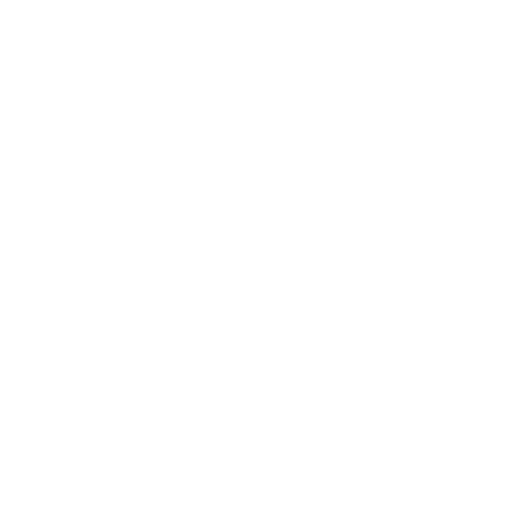
t = 0.00 s
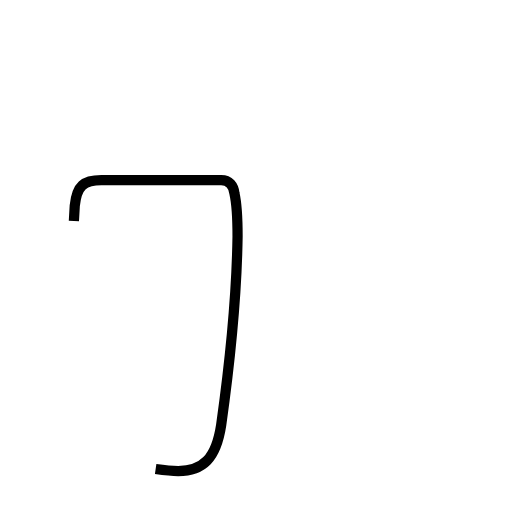
t = 1.54 s
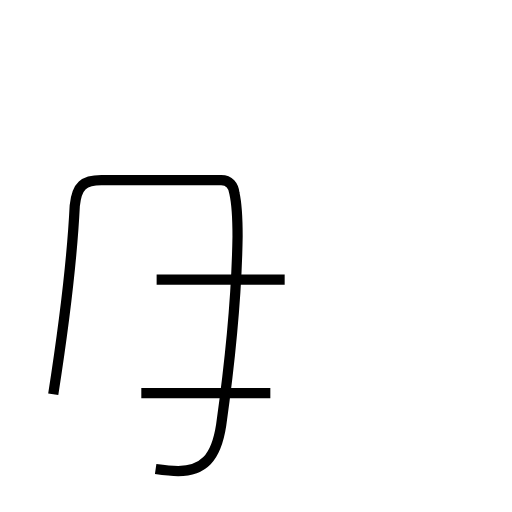
t = 2.80 s
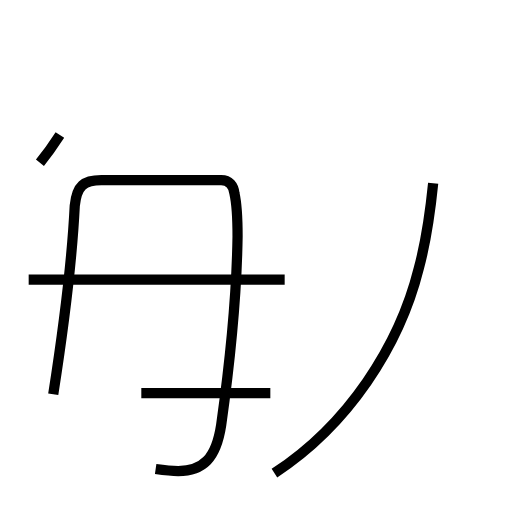
t = 4.28 s
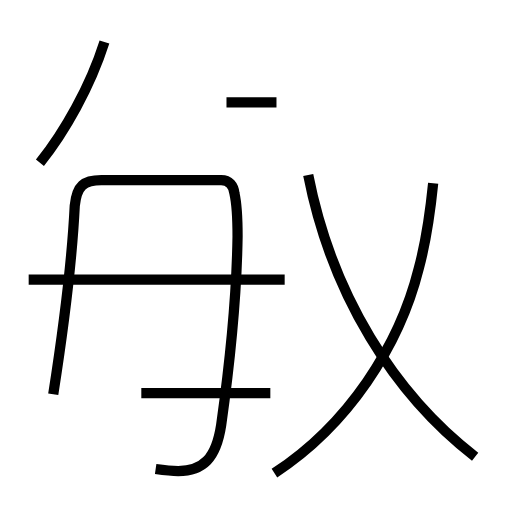
t = 5.71 s
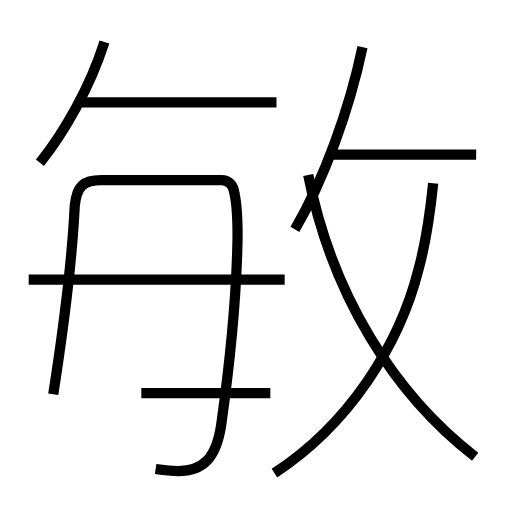
t = 7.14 s

The animated SVG that drew these frames (rendered in a browser with its animation timeline set to each time). Animation: 9 SMIL elements (animate=9); one cycle of 7.14 s.

<?xml version='1.0' encoding='utf-8'?>
<svg viewBox="0.0 -6.0 50.0 50.0" version="1.1" xmlns="http://www.w3.org/2000/svg"><rect x="-1000" y="-1000" width="2000" height="2000" stroke="white" fill="white" /><g style="fill:none;stroke:#000000;stroke-width:1"><path d="M 15.2 1.8 C 15.9 1.9 16.8 2.0 17.4 2.0 C 19.8 2.0 21.1 0.8 21.6 -2.5 C 22.4 -8.2 23.1 -14.2 23.2 -20.9 C 23.2 -23.0 23.1 -24.2 22.9 -25.1 C 22.8 -25.9 22.4 -26.4 21.6 -26.4 L 9.9 -26.4 C 8.2 -26.4 7.5 -25.9 7.3 -23.9 C 7.0 -17.9 6.2 -11.9 5.2 -5.5 " transform="translate(0.0 38.0)" stroke-dasharray="68.22925152053979" stroke-dashoffset="68.22925152053979"><animate attributeName="stroke-dashoffset" from="68.22925152053979" to="0" dur="2.046877545616194s" begin="0s" fill="freeze" /></path><path d="M 26.4 -5.6 L 13.8 -5.6 " transform="translate(0.0 38.0)" stroke-dasharray="12.599999999999998" stroke-dashoffset="12.599999999999998"><animate attributeName="stroke-dashoffset" from="12.599999999999998" to="0" dur="0.37799999999999995s" begin="2.046877545616194s" fill="freeze" /></path><path d="M 27.8 -16.7 L 2.8 -16.7 " transform="translate(0.0 38.0)" stroke-dasharray="25.0" stroke-dashoffset="25.0"><animate attributeName="stroke-dashoffset" from="25.0" to="0" dur="0.75s" begin="2.424877545616194s" fill="freeze" /></path><path d="M 26.8 2.2 C 34.0 -2.5 39.0 -10.2 40.9 -17.8 C 41.6 -20.4 42.0 -23.1 42.3 -26.1 " transform="translate(0.0 38.0)" stroke-dasharray="33.45274302180283" stroke-dashoffset="33.45274302180283"><animate attributeName="stroke-dashoffset" from="33.45274302180283" to="0" dur="1.003582290654085s" begin="3.174877545616194s" fill="freeze" /></path><path d="M 3.9 -28.1 C 6.3 -31.1 8.8 -35.5 10.2 -39.9 " transform="translate(0.0 38.0)" stroke-dasharray="13.444843454386543" stroke-dashoffset="13.444843454386543"><animate attributeName="stroke-dashoffset" from="13.444843454386543" to="0" dur="0.40334530363159626s" begin="4.178459836270279s" fill="freeze" /></path><path d="M 46.4 0.6 C 38.5 -5.5 32.4 -15.2 30.1 -26.9 " transform="translate(0.0 38.0)" stroke-dasharray="32.65743053280749" stroke-dashoffset="32.65743053280749"><animate attributeName="stroke-dashoffset" from="32.65743053280749" to="0" dur="0.9797229159842247s" begin="4.581805139901875s" fill="freeze" /></path><path d="M 27.0 -34.0 L 7.5 -34.0 " transform="translate(0.0 38.0)" stroke-dasharray="19.5" stroke-dashoffset="19.5"><animate attributeName="stroke-dashoffset" from="19.5" to="0" dur="0.585s" begin="5.5615280558861s" fill="freeze" /></path><path d="M 28.8 -21.6 C 31.6 -26.4 34.1 -33.2 35.4 -39.4 " transform="translate(0.0 38.0)" stroke-dasharray="19.057137195898385" stroke-dashoffset="19.057137195898385"><animate attributeName="stroke-dashoffset" from="19.057137195898385" to="0" dur="0.5717141158769515s" begin="6.1465280558861s" fill="freeze" /></path><path d="M 46.5 -28.9 L 32.5 -28.9" transform="translate(0.0 38.0)" stroke-dasharray="14.0" stroke-dashoffset="14.0"><animate attributeName="stroke-dashoffset" from="14.0" to="0" dur="0.42s" begin="6.718242171763052s" fill="freeze" /></path></g></svg>
